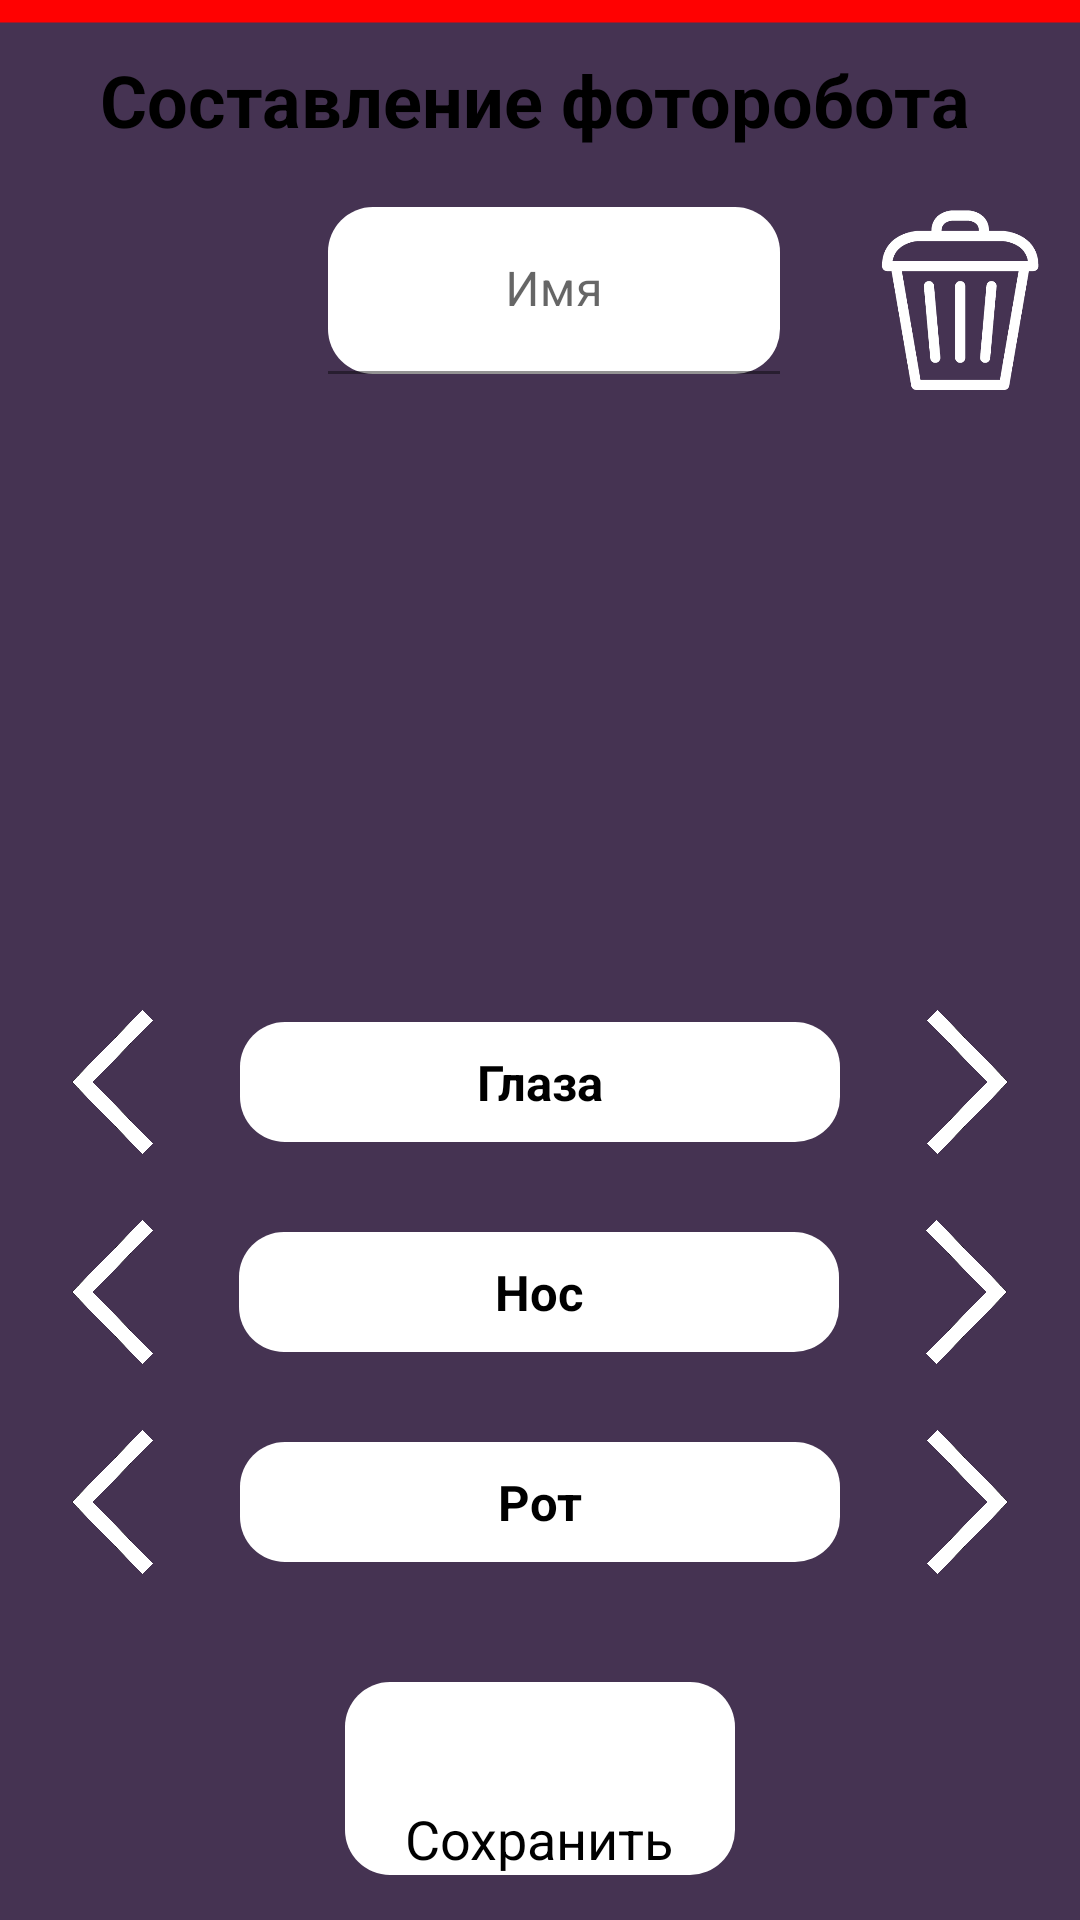

Reconstruct the res/layout file that produces this screen, plus the resources it refers to.
<!-- AndroidManifest.xml: application theme Theme.Trasher -->
<!-- res/layout/activity_photorobot2.xml -->
<?xml version="1.0" encoding="utf-8"?>
<androidx.constraintlayout.widget.ConstraintLayout xmlns:android="http://schemas.android.com/apk/res/android"
    xmlns:app="http://schemas.android.com/apk/res-auto"
    xmlns:tools="http://schemas.android.com/tools"
    android:layout_width="match_parent"
    android:layout_height="match_parent"
    android:background="@drawable/main_background"
    tools:context=".photorobot">


    <com.google.android.material.textfield.TextInputLayout
        android:id="@+id/textInputLayoutSearch"
        android:layout_width="0dp"
        android:layout_height="wrap_content"
        android:layout_marginStart="-20dp"
        android:layout_marginTop="20dp"

        android:layout_marginEnd="20dp"
        app:layout_constraintEnd_toStartOf="@+id/imageButtonDeleteCase"
        app:layout_constraintStart_toEndOf="@+id/imageView11"
        app:layout_constraintTop_toBottomOf="@+id/textView12">

        <com.google.android.material.textfield.TextInputEditText
            android:layout_width="match_parent"
            android:layout_height="wrap_content"
            android:background="@drawable/edit_text_background"
            android:gravity="center"
            android:hint="Имя" />
    </com.google.android.material.textfield.TextInputLayout>

    <ImageButton
        android:id="@+id/swap7"
        android:layout_width="75dp"
        android:layout_height="48dp"
        android:layout_marginStart="5dp"
        android:background="?android:selectableItemBackground"
        android:contentDescription="PreviousPageButton"

        android:scaleType="fitCenter"
        app:layout_constraintBottom_toBottomOf="@+id/textView17"
        app:layout_constraintStart_toEndOf="@+id/textView17"
        app:layout_constraintTop_toTopOf="@+id/textView17"
        app:srcCompat="@drawable/arrow_right" />

    <ImageButton
        android:id="@+id/swap8"
        android:layout_width="75dp"
        android:layout_height="48dp"
        android:layout_marginStart="5dp"
        android:background="?android:selectableItemBackground"
        android:contentDescription="PreviousPageButton"

        android:scaleType="fitCenter"
        app:layout_constraintBottom_toBottomOf="@+id/textView18"
        app:layout_constraintStart_toEndOf="@+id/textView18"
        app:layout_constraintTop_toTopOf="@+id/textView18"
        app:srcCompat="@drawable/arrow_right" />

    <ImageButton
        android:id="@+id/swap5"
        android:layout_width="75dp"
        android:layout_height="48dp"
        android:layout_marginEnd="5dp"
        android:background="?android:selectableItemBackground"
        android:contentDescription="PreviousPageButton"
        android:scaleType="fitCenter"

        app:layout_constraintBottom_toBottomOf="@+id/textView18"
        app:layout_constraintEnd_toStartOf="@+id/textView18"
        app:layout_constraintTop_toTopOf="@+id/textView18"
        app:srcCompat="@drawable/arrow_left" />

    <ImageButton
        android:id="@+id/swap4"
        android:layout_width="75dp"
        android:layout_height="48dp"
        android:layout_marginEnd="5dp"
        android:background="?android:selectableItemBackground"
        android:contentDescription="PreviousPageButton"
        android:scaleType="fitCenter"

        app:layout_constraintBottom_toBottomOf="@+id/textView17"
        app:layout_constraintEnd_toStartOf="@+id/textView17"
        app:layout_constraintTop_toTopOf="@+id/textView17"
        app:srcCompat="@drawable/arrow_left" />

    <ImageButton
        android:id="@+id/swap3"
        android:layout_width="75dp"
        android:layout_height="48dp"
        android:layout_marginEnd="5dp"
        android:background="?android:selectableItemBackground"
        android:contentDescription="PreviousPageButton"
        android:scaleType="fitCenter"

        app:layout_constraintBottom_toBottomOf="@+id/textView15"
        app:layout_constraintEnd_toStartOf="@+id/textView15"
        app:layout_constraintTop_toTopOf="@+id/textView15"
        app:srcCompat="@drawable/arrow_left" />

    <ImageButton
        android:id="@+id/swap6"
        android:layout_width="75dp"
        android:layout_height="48dp"
        android:layout_marginStart="5dp"
        android:background="?android:selectableItemBackground"
        android:contentDescription="PreviousPageButton"

        android:scaleType="fitCenter"
        app:layout_constraintBottom_toBottomOf="@+id/textView15"
        app:layout_constraintStart_toEndOf="@+id/textView15"
        app:layout_constraintTop_toTopOf="@+id/textView15"
        app:srcCompat="@drawable/arrow_right" />

    <TextView
        android:id="@+id/textView12"
        android:layout_width="304dp"
        android:layout_height="32dp"
        android:layout_marginTop="17dp"
        android:text="@string/sketch"
        android:textColor="@color/black"
        android:textSize="24sp"
        android:textStyle="bold"
        app:layout_constraintEnd_toEndOf="parent"
        app:layout_constraintHorizontal_bias="0.598"
        app:layout_constraintStart_toStartOf="parent"
        app:layout_constraintTop_toTopOf="parent" />


    <ImageButton
        android:id="@+id/imageButtonDeleteCase"
        android:layout_width="80dp"
        android:layout_height="60dp"
        android:layout_marginTop="70dp"
        android:background="?android:selectableItemBackground"
        android:contentDescription="DeleteButton"
        android:scaleType="fitCenter"
        android:src="@drawable/trashcan"
        app:layout_constraintEnd_toEndOf="parent"
        app:layout_constraintTop_toTopOf="parent" />

    <TextView
        android:id="@+id/textView15"
        android:layout_width="200dp"
        android:layout_height="40dp"
        android:layout_marginBottom="30dp"
        android:background="@drawable/edit_text_background"
        android:gravity="center"
        android:text="Глаза"
        android:textColor="@color/black"
        android:textSize="8pt"
        android:textStyle="bold"
        app:layout_constraintBottom_toTopOf="@+id/textView17"
        app:layout_constraintEnd_toEndOf="parent"
        app:layout_constraintStart_toStartOf="parent" />

    <TextView
        android:id="@+id/textView17"
        android:layout_width="200dp"
        android:layout_height="40dp"
        android:layout_marginBottom="30dp"
        android:background="@drawable/edit_text_background"
        android:gravity="center"
        android:text="Нос"
        android:textColor="@color/black"
        android:textSize="8pt"
        android:textStyle="bold"
        app:layout_constraintBottom_toTopOf="@+id/textView18"
        app:layout_constraintEnd_toEndOf="parent"
        app:layout_constraintHorizontal_bias="0.497"
        app:layout_constraintStart_toStartOf="parent" />

    <TextView
        android:id="@+id/textView18"
        android:layout_width="200dp"
        android:layout_height="40dp"
        android:layout_marginBottom="40dp"
        android:background="@drawable/edit_text_background"
        android:gravity="center"
        android:text="Рот"
        android:textColor="@color/black"
        android:textSize="8pt"
        android:textStyle="bold"
        app:layout_constraintBottom_toTopOf="@+id/linearLayoutSave"
        app:layout_constraintEnd_toEndOf="parent"
        app:layout_constraintStart_toStartOf="parent" />

    <LinearLayout
        android:id="@+id/linearLayoutSave"
        android:layout_width="wrap_content"
        android:layout_height="wrap_content"
        android:layout_marginBottom="15dp"
        android:background="@drawable/edit_text_background"
        android:orientation="vertical"
        app:layout_constraintBottom_toBottomOf="parent"
        app:layout_constraintEnd_toEndOf="parent"
        app:layout_constraintStart_toStartOf="parent">

        <ImageView
            android:id="@+id/imageView3"
            android:layout_width="130dp"
            android:layout_height="40dp"
            android:scaleType="fitCenter"
            android:layout_gravity="center"
            app:srcCompat="@drawable/checkmark" />

        <TextView
            android:id="@+id/textView13"
            android:layout_width="wrap_content"
            android:layout_height="wrap_content"
            android:layout_gravity="center"
            android:text="Сохранить"
            android:textColor="@color/black"
            android:textSize="18sp" />
    </LinearLayout>

    <ImageView
        android:id="@+id/imageView10"
        android:layout_width="300dp"
        android:layout_height="300dp"
        android:scaleType="fitCenter"
        android:src="@drawable/suspects"
        app:layout_constraintBottom_toTopOf="@+id/textView15"
        app:layout_constraintEnd_toEndOf="parent"
        app:layout_constraintStart_toStartOf="parent" />

    <ImageView
        android:id="@+id/imageView11"
        android:onClick="goshawty"
        android:layout_width="79dp"
        android:layout_height="77dp"
        android:layout_marginStart="10dp"
        android:layout_marginEnd="40dp"
        android:src="@drawable/back"
        app:layout_constraintBottom_toTopOf="@+id/imageView10"
        app:layout_constraintEnd_toStartOf="@+id/textInputLayoutSearch"
        app:layout_constraintStart_toStartOf="parent"
        app:layout_constraintTop_toBottomOf="@+id/textView12" />


</androidx.constraintlayout.widget.ConstraintLayout>
<!-- resources referenced by this layout -->
<resources>
  <color name="black">#FF000000</color>
  <!-- drawable arrow_left: png bitmap (drawable, 41141 bytes) -->
  <!-- drawable arrow_right: png bitmap (drawable, 41476 bytes) -->
  <!-- drawable back: png bitmap (drawable, 9935 bytes) -->
  <!-- drawable edit_text_background (drawable) -->
  <?xml version="1.0" encoding="utf-8"?>
  <layer-list xmlns:android="http://schemas.android.com/apk/res/android">
  <item>
      <shape android:shape="rectangle">
  <solid android:color="@color/white"/>
  
          <corners android:bottomLeftRadius="15dp" android:topLeftRadius="15dp" android:bottomRightRadius="15dp" android:topRightRadius="15dp"/>
      </shape>
  </item>
  </layer-list>
  <!-- drawable main_background (drawable) -->
  <?xml version="1.0" encoding="utf-8"?>
  <layer-list xmlns:android="http://schemas.android.com/apk/res/android">
      <item>
          <shape>
              <solid android:color="@color/mentovka"/>
          </shape>
      </item>
      <item android:top="-655dp" android:left="-100dp" android:right="-100dp">
          <shape android:shape="line">
              <stroke android:color="@color/mentovka_line" android:width="30dp" />
          </shape>
      </item>
  </layer-list>
  <!-- drawable trashcan: png bitmap (drawable, 11675 bytes) -->
  <string name="sketch">Составление фоторобота</string>
  <style name="Theme.Trasher" parent="Theme.MaterialComponents.DayNight.NoActionBar">
          
          <item name="colorPrimary">@color/purple_500</item>
          <item name="colorPrimaryVariant">@color/purple_700</item>
          <item name="colorOnPrimary">@color/white</item>
          
          <item name="colorSecondary">@color/teal_200</item>
          <item name="colorSecondaryVariant">@color/teal_700</item>
          <item name="colorOnSecondary">@color/black</item>
          
          <item name="android:statusBarColor" tools:targetApi="l">@color/mentovka</item>
          
      </style>
  <color name="white">#FFFFFFFF</color>
  <color name="mentovka">#453352</color>
  <color name="mentovka_line">#FF0101</color>
  <color name="purple_500">#FF6200EE</color>
  <color name="purple_700">#FF3700B3</color>
  <color name="teal_200">#FF03DAC5</color>
  <color name="teal_700">#FF018786</color>
</resources>
